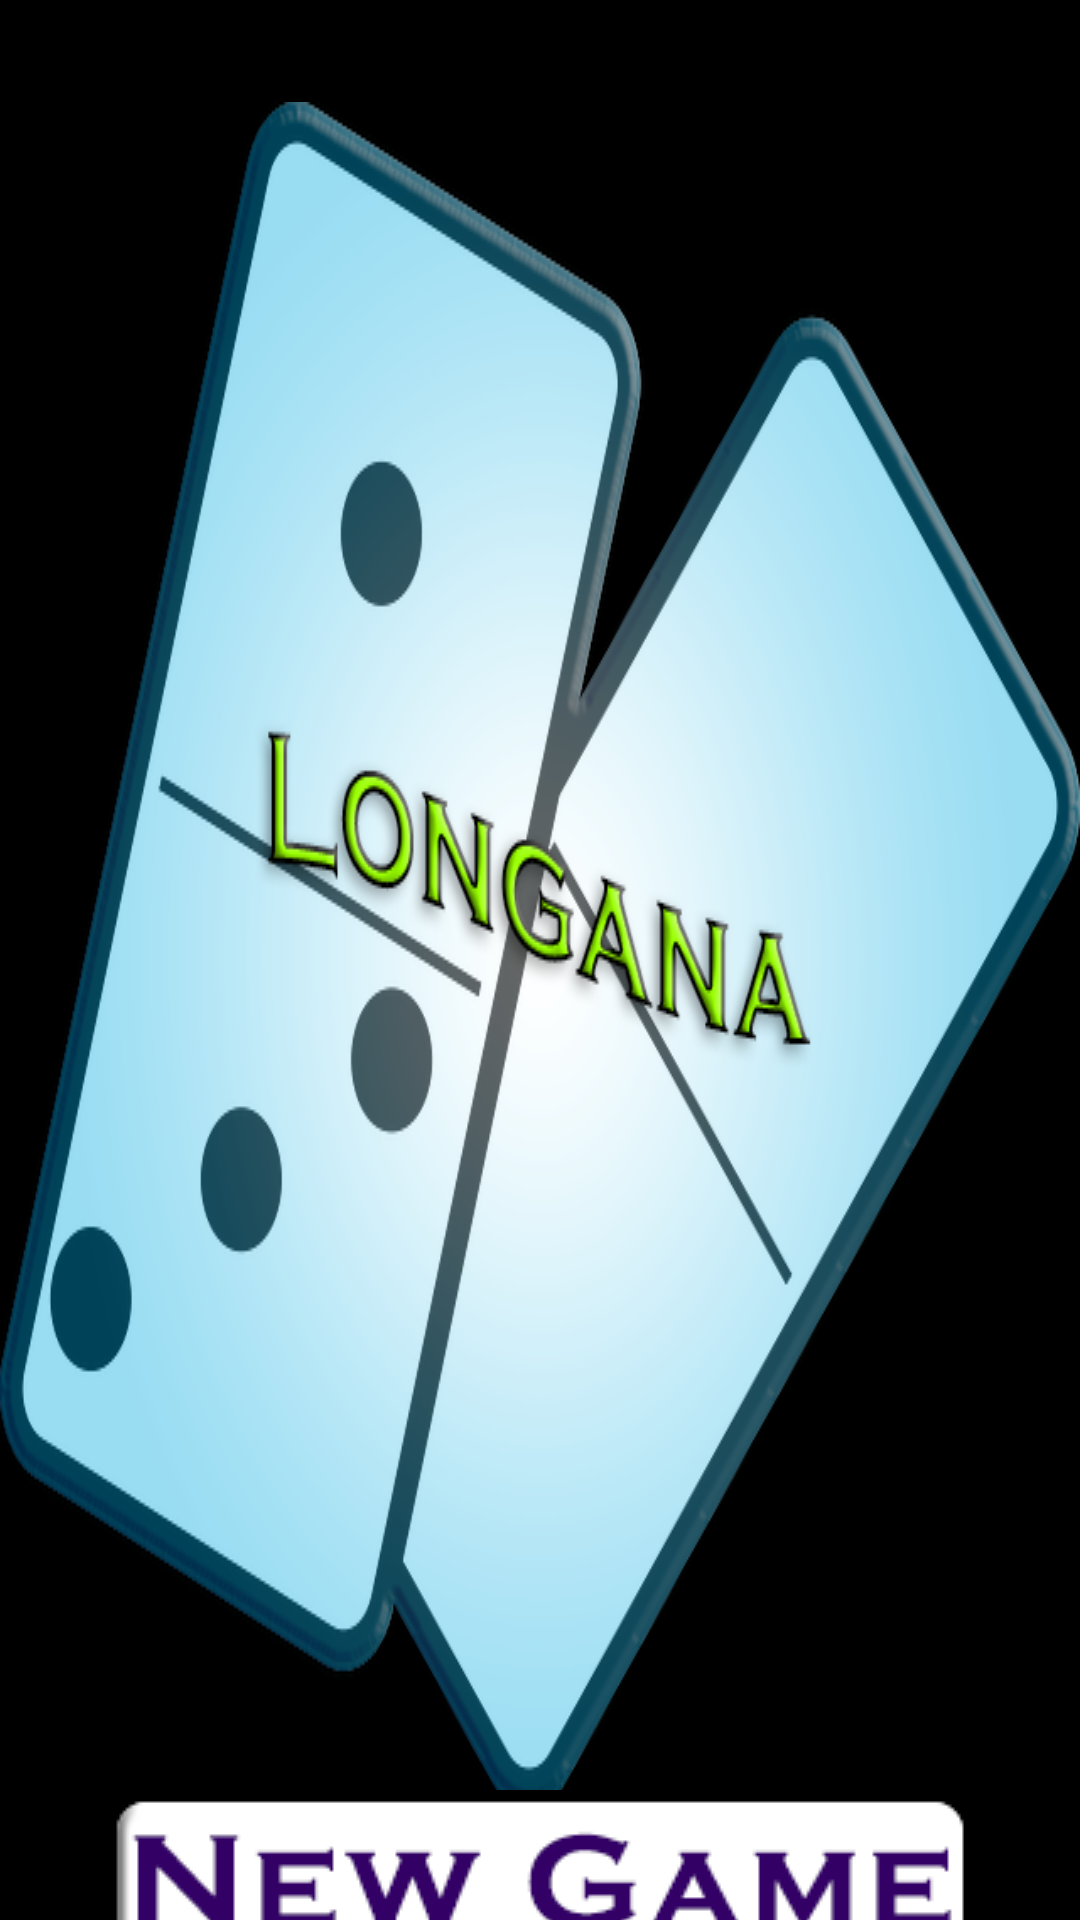

Layout XML and referenced resources for this Android screen:
<!-- AndroidManifest.xml: application theme AppTheme -->
<!-- res/layout/start_screen.xml -->
<?xml version="1.0" encoding="utf-8"?>
<android.support.constraint.ConstraintLayout xmlns:android="http://schemas.android.com/apk/res/android"
    xmlns:app="http://schemas.android.com/apk/res-auto"
    xmlns:tools="http://schemas.android.com/tools"
    android:id="@+id/start_screen"
    android:layout_width="match_parent"
    android:layout_height="match_parent"
    android:visibility="visible"
    tools:context="com.svetlanamarhefka.view.StartScreen">

    <TextView
        android:id="@+id/textView"
        android:layout_width="wrap_content"
        android:layout_height="wrap_content"
        android:text="Hello World!  This is Longana!"
        android:visibility="invisible"
        app:layout_constraintBottom_toBottomOf="parent"
        app:layout_constraintEnd_toEndOf="parent"
        app:layout_constraintHorizontal_bias="0.5"
        app:layout_constraintStart_toStartOf="parent"
        app:layout_constraintTop_toTopOf="parent"
        app:layout_constraintVertical_bias="0.024" />

    <ImageView
        android:id="@+id/title_view"
        android:layout_width="wrap_content"
        android:layout_height="wrap_content"
        android:scaleType="fitXY"
        android:src="@drawable/title_graphic"
        app:layout_constraintBottom_toBottomOf="parent"
        app:layout_constraintEnd_toEndOf="parent"
        app:layout_constraintStart_toStartOf="parent"
        app:layout_constraintTop_toBottomOf="@+id/textView"
        app:layout_constraintVertical_bias="0.0" />

    
    <ImageButton
        android:id="@+id/buttonNewGame"
        android:layout_width="wrap_content"
        android:layout_height="wrap_content"
        android:background="#0000"
        android:scaleType="fitXY"
        android:onClick="newGameClick"
        android:src="@drawable/new_game_press"
        app:layout_constraintBottom_toBottomOf="parent"
        app:layout_constraintEnd_toEndOf="parent"
        app:layout_constraintHorizontal_bias="0.5"
        app:layout_constraintStart_toStartOf="parent"
        app:layout_constraintTop_toBottomOf="@+id/title_view"
        app:layout_constraintVertical_bias="0.257" />

    <ImageButton
        android:id="@+id/buttonLoadGame"
        android:layout_width="wrap_content"
        android:layout_height="wrap_content"
        android:background="#0000"
        android:onClick="loadGameClick"
        android:src="@drawable/load_game_press"
        app:layout_constraintBottom_toBottomOf="parent"
        app:layout_constraintEnd_toEndOf="parent"
        app:layout_constraintHorizontal_bias="0.5"
        app:layout_constraintStart_toStartOf="parent"
        app:layout_constraintTop_toBottomOf="@+id/buttonNewGame"
        app:layout_constraintVertical_bias="0.32999998" />


</android.support.constraint.ConstraintLayout>
<!-- resources referenced by this layout -->
<resources>
  <!-- drawable load_game_press (drawable) -->
  <?xml version="1.0" encoding="utf-8"?>
  <selector xmlns:android="http://schemas.android.com/apk/res/android">
      <item
          android:state_pressed="true" android:drawable="@drawable/load_dwn"/>
      <item android:drawable="@drawable/load_up"/>
  </selector>
  <!-- drawable new_game_press (drawable) -->
  <?xml version="1.0" encoding="utf-8"?>
  <selector xmlns:android="http://schemas.android.com/apk/res/android">
      <item
          android:state_pressed="true" android:drawable="@drawable/new_game_dwn"/>
          <item android:drawable="@drawable/new_game_up"/>
  </selector>
  <!-- drawable title_graphic: png bitmap (drawable, 173431 bytes) -->
  <style name="AppTheme" parent="android:Theme.Holo">
          
      </style>
  <!-- drawable load_dwn: png bitmap (drawable, 8217 bytes) -->
  <!-- drawable load_up: png bitmap (drawable, 7943 bytes) -->
  <!-- drawable new_game_dwn: png bitmap (drawable, 6505 bytes) -->
  <!-- drawable new_game_up: png bitmap (drawable, 6272 bytes) -->
</resources>
